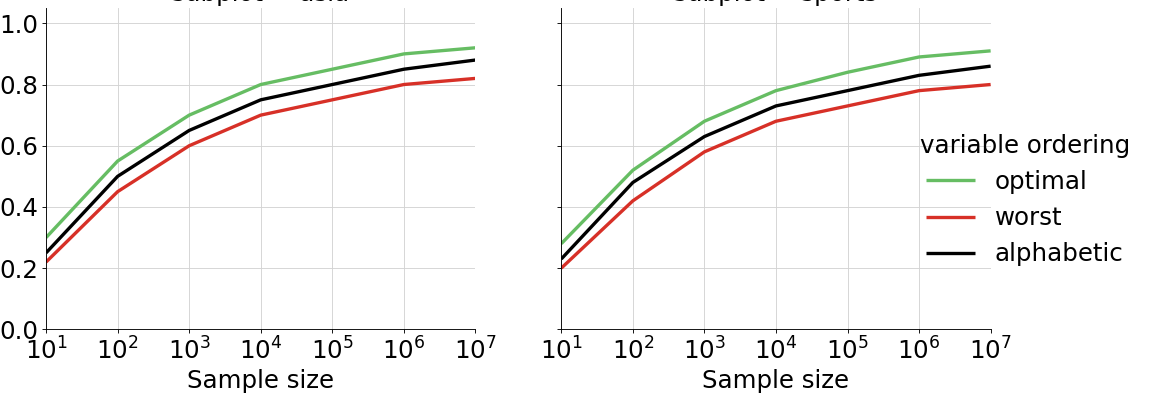

Data behind this chart, as committed beside it:
network, series, sample_size, f1.mean
asia, BNLEARN/HC_OPT, 10, 0.3
asia, BNLEARN/HC_OPT, 100, 0.55
asia, BNLEARN/HC_OPT, 1000, 0.7
asia, BNLEARN/HC_OPT, 10000, 0.8
asia, BNLEARN/HC_OPT, 100000, 0.85
asia, BNLEARN/HC_OPT, 1000000, 0.9
asia, BNLEARN/HC_OPT, 10000000, 0.92
sports, BNLEARN/HC_OPT, 10, 0.28
sports, BNLEARN/HC_OPT, 100, 0.52
sports, BNLEARN/HC_OPT, 1000, 0.68
sports, BNLEARN/HC_OPT, 10000, 0.78
sports, BNLEARN/HC_OPT, 100000, 0.84
sports, BNLEARN/HC_OPT, 1000000, 0.89
sports, BNLEARN/HC_OPT, 10000000, 0.91
asia, BNLEARN/HC_BAD, 10, 0.22
asia, BNLEARN/HC_BAD, 100, 0.45
asia, BNLEARN/HC_BAD, 1000, 0.6
asia, BNLEARN/HC_BAD, 10000, 0.7
asia, BNLEARN/HC_BAD, 100000, 0.75
asia, BNLEARN/HC_BAD, 1000000, 0.8
asia, BNLEARN/HC_BAD, 10000000, 0.82
sports, BNLEARN/HC_BAD, 10, 0.2
sports, BNLEARN/HC_BAD, 100, 0.42
sports, BNLEARN/HC_BAD, 1000, 0.58
sports, BNLEARN/HC_BAD, 10000, 0.68
sports, BNLEARN/HC_BAD, 100000, 0.73
sports, BNLEARN/HC_BAD, 1000000, 0.78
sports, BNLEARN/HC_BAD, 10000000, 0.8
asia, BNLEARN/HC_STD, 10, 0.25
asia, BNLEARN/HC_STD, 100, 0.5
asia, BNLEARN/HC_STD, 1000, 0.65
asia, BNLEARN/HC_STD, 10000, 0.75
asia, BNLEARN/HC_STD, 100000, 0.8
asia, BNLEARN/HC_STD, 1000000, 0.85
asia, BNLEARN/HC_STD, 10000000, 0.88
sports, BNLEARN/HC_STD, 10, 0.23
sports, BNLEARN/HC_STD, 100, 0.48
sports, BNLEARN/HC_STD, 1000, 0.63
sports, BNLEARN/HC_STD, 10000, 0.73
sports, BNLEARN/HC_STD, 100000, 0.78
sports, BNLEARN/HC_STD, 1000000, 0.83
sports, BNLEARN/HC_STD, 10000000, 0.86
